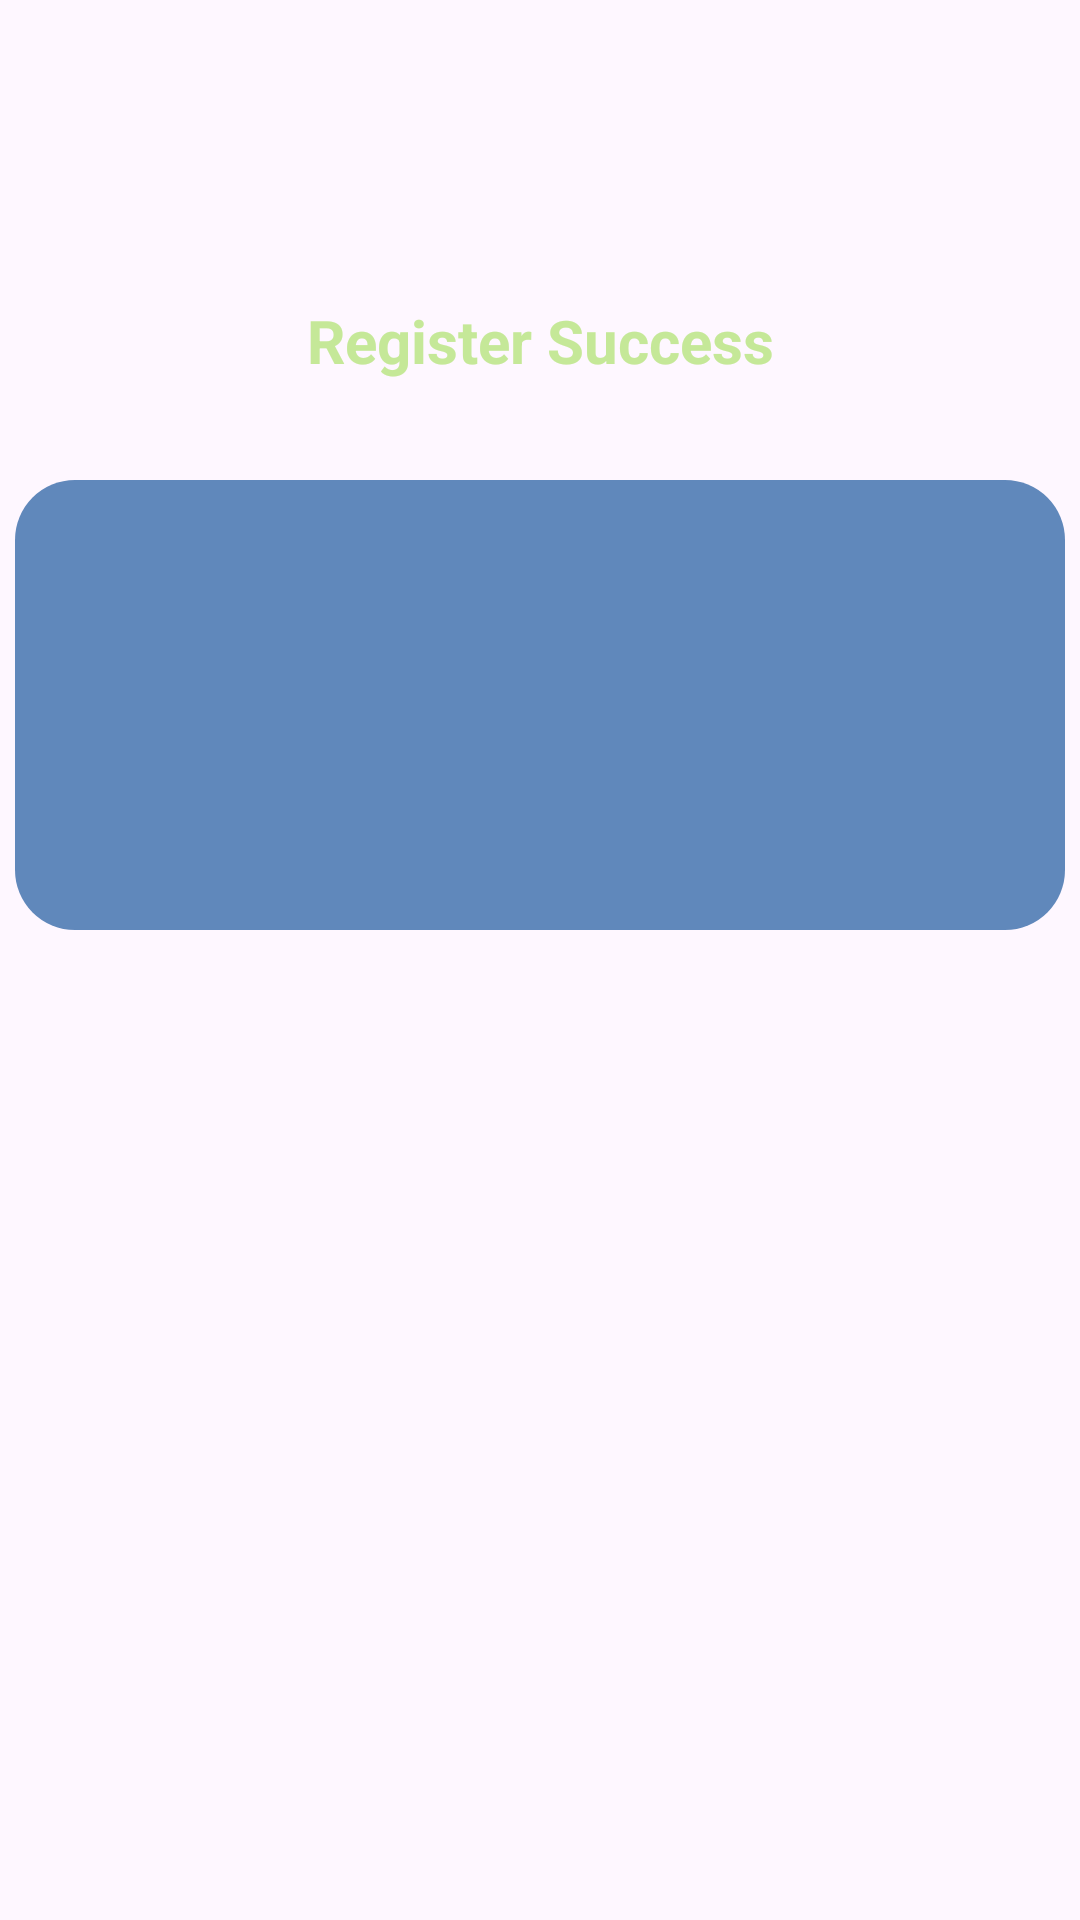

Here is an Android app screen rendered from its layout file. Give the layout XML and the strings, colors and styles it references.
<!-- AndroidManifest.xml: application theme Theme.PABTugasM4 -->
<!-- res/layout/fragment_register_success.xml -->
<?xml version="1.0" encoding="utf-8"?>
<androidx.constraintlayout.widget.ConstraintLayout xmlns:android="http://schemas.android.com/apk/res/android"
    xmlns:app="http://schemas.android.com/apk/res-auto"
    xmlns:tools="http://schemas.android.com/tools"
    android:layout_width="match_parent"
    android:layout_height="match_parent"
    tools:context=".SuccessRegisterFragment">

    <TextView
        android:id="@+id/tv_success"
        android:layout_width="wrap_content"
        android:layout_height="wrap_content"
        android:text="Register Success"
        android:textColor="@color/hijau"
        android:textSize="20dp"
        android:textStyle="bold"
        android:layout_marginTop="100sp"
        app:layout_constraintEnd_toEndOf="parent"
        app:layout_constraintStart_toStartOf="parent"
        app:layout_constraintTop_toTopOf="parent" />

    <View
        android:layout_width="350dp"
        android:layout_height="150dp"
        android:layout_marginTop="160dp"
        android:background="@drawable/shape3"
        app:layout_constraintEnd_toEndOf="parent"
        app:layout_constraintHorizontal_bias="0.491"
        app:layout_constraintStart_toStartOf="parent"
        app:layout_constraintTop_toTopOf="parent" />

    <TextView
        android:id="@+id/usernameTextView"
        android:layout_width="wrap_content"
        android:layout_height="wrap_content"
        android:layout_marginTop="48dp"
        android:textColor="@color/white"
        android:textSize="20sp"
        app:layout_constraintEnd_toEndOf="parent"
        app:layout_constraintHorizontal_bias="0.163"
        app:layout_constraintStart_toStartOf="parent"
        app:layout_constraintTop_toBottomOf="@+id/tv_success" />

    <TextView
        android:id="@+id/emailTextView"
        android:layout_width="wrap_content"
        android:layout_height="wrap_content"
        android:layout_marginTop="92dp"
        android:layout_marginStart="30sp"
        android:textColor="@color/white"
        android:textSize="18sp"
        app:layout_constraintEnd_toEndOf="parent"
        app:layout_constraintHorizontal_bias="0.163"
        app:layout_constraintStart_toStartOf="parent"
        app:layout_constraintTop_toBottomOf="@+id/tv_success" />

    <TextView
        android:id="@+id/passwordTextView"
        android:layout_width="wrap_content"
        android:layout_height="wrap_content"
        android:layout_marginTop="135dp"
        android:textColor="@color/white"
        android:textSize="20sp"
        app:layout_constraintEnd_toEndOf="parent"
        app:layout_constraintHorizontal_bias="0.163"
        app:layout_constraintStart_toStartOf="parent"
        app:layout_constraintTop_toBottomOf="@+id/tv_success" />

</androidx.constraintlayout.widget.ConstraintLayout>
<!-- resources referenced by this layout -->
<resources>
  <color name="hijau">#C5E898</color>
  <color name="white">#FFFFFFFF</color>
  <!-- drawable shape3 (drawable) -->
  <shape xmlns:android="http://schemas.android.com/apk/res/android"
      android:shape="rectangle">
      <solid android:color="#6088BB"/> 
      <corners android:radius="20dp"/> 
  </shape>
  <style name="Theme.PABTugasM4" parent="Base.Theme.PABTugasM4" />
  <style name="Base.Theme.PABTugasM4" parent="Theme.Material3.DayNight.NoActionBar">
          
          
      </style>
</resources>
